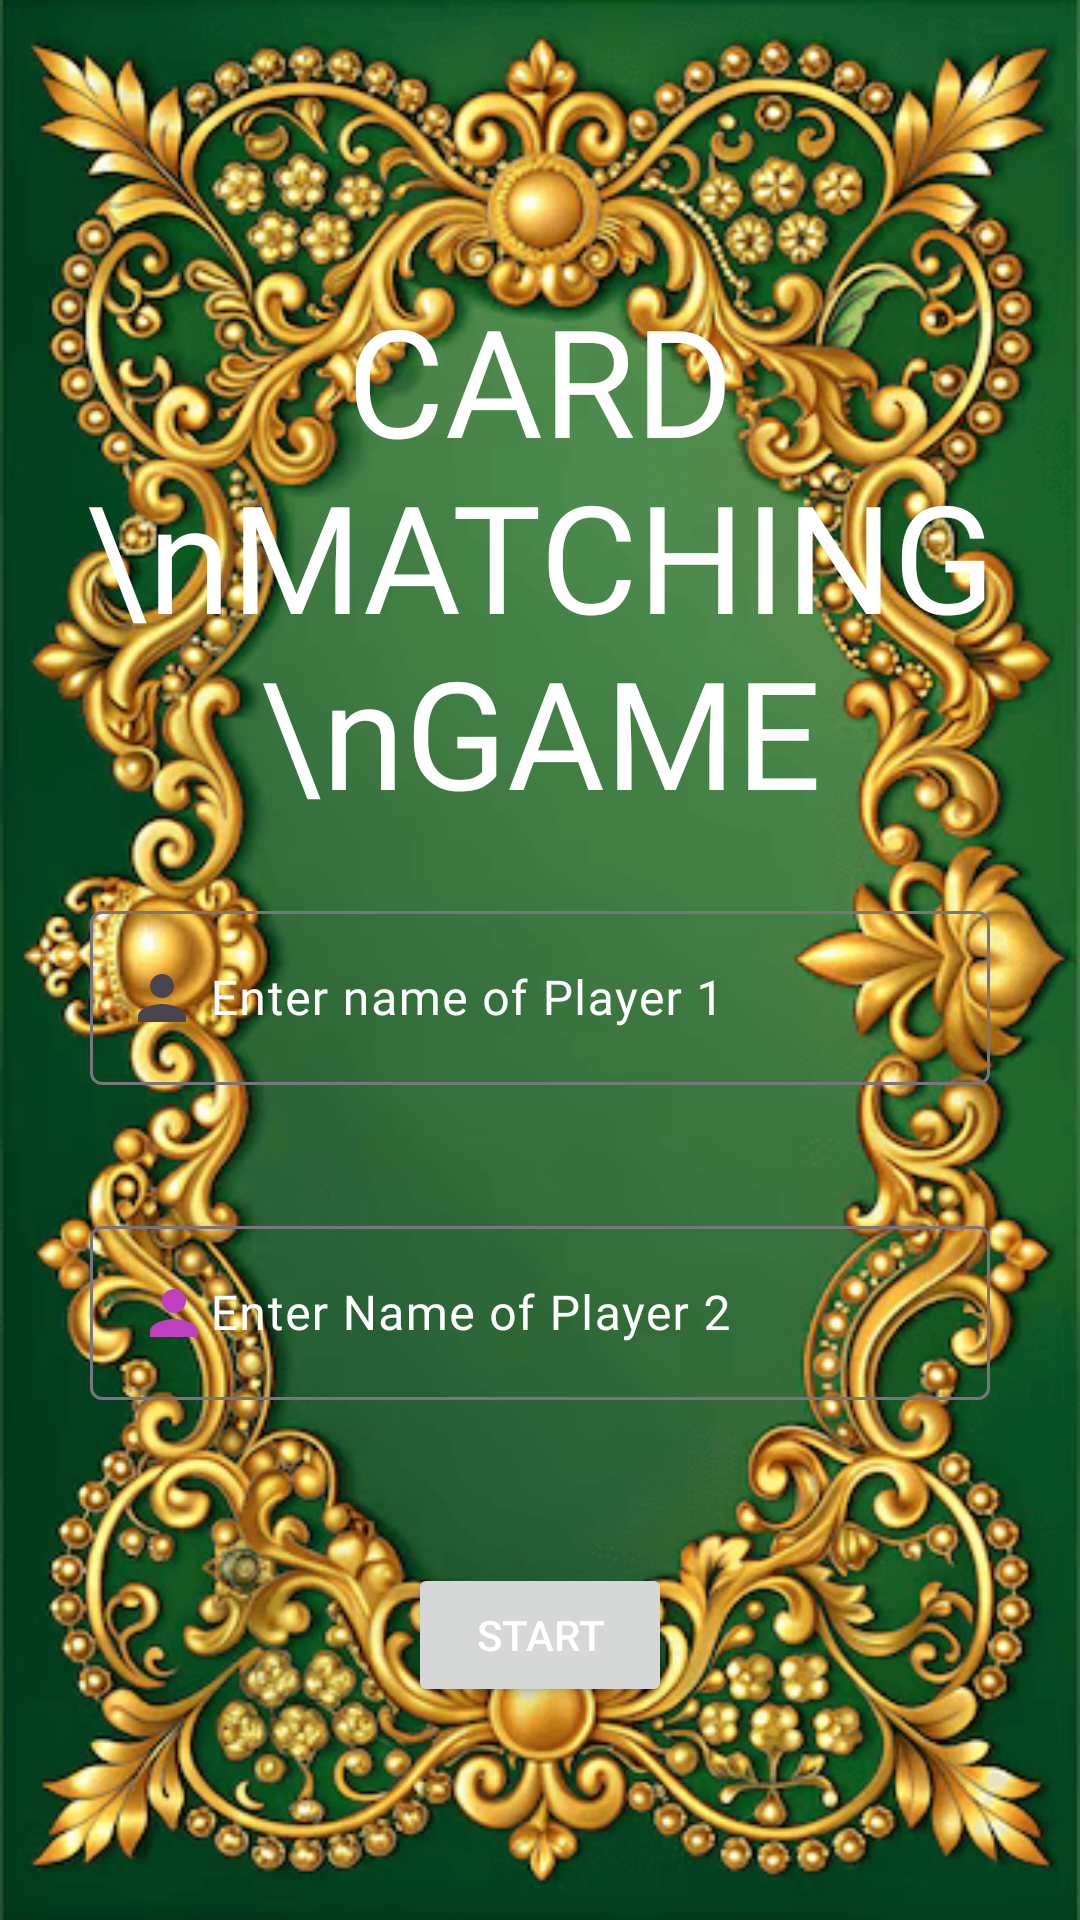

Android layout source for this screen:
<!-- AndroidManifest.xml: application theme Theme.CardsGame -->
<!-- res/layout/playerinput2.xml -->
<?xml version="1.0" encoding="utf-8"?>
<androidx.constraintlayout.widget.ConstraintLayout xmlns:android="http://schemas.android.com/apk/res/android"
    xmlns:app="http://schemas.android.com/apk/res-auto"
    xmlns:tools="http://schemas.android.com/tools"
    android:layout_width="match_parent"
    android:layout_height="match_parent"
    android:background="@drawable/greenback1">

    <com.google.android.material.textfield.TextInputLayout
        android:id="@+id/player1"
        android:layout_width="300dp"
        android:layout_height="wrap_content"
        android:layout_marginTop="20dp"
        android:textColorHint="@color/white"
        app:layout_constraintBottom_toBottomOf="parent"
        app:layout_constraintEnd_toEndOf="parent"
        app:layout_constraintStart_toStartOf="parent"
        app:layout_constraintTop_toTopOf="parent"
        app:startIconDrawable="@drawable/baseline_person_24">

        <com.google.android.material.textfield.TextInputEditText
            android:id="@+id/p1"
            android:layout_width="match_parent"
            android:layout_height="wrap_content"
            android:drawableStart="@drawable/baseline_person_24"
            android:fontFamily="@font/bahiana"
            android:hint="Enter name of Player 1"
            android:textColor="@color/white" />
    </com.google.android.material.textfield.TextInputLayout>

    <com.google.android.material.textfield.TextInputLayout
        android:id="@+id/player2"
        android:layout_width="300dp"
        android:layout_height="wrap_content"
        android:layout_marginTop="230dp"
        android:textColorHint="@color/white"
        app:layout_constraintBottom_toBottomOf="parent"
        app:layout_constraintEnd_toEndOf="parent"
        app:layout_constraintStart_toStartOf="parent"
        app:layout_constraintTop_toTopOf="parent">

        <com.google.android.material.textfield.TextInputEditText
            android:id="@+id/p2"
            android:layout_width="match_parent"
            android:layout_height="wrap_content"
            android:drawableStart="@drawable/baseline_person_24"
            android:fontFamily="@font/bahiana"
            android:hint="Enter Name of Player 2"
            android:textColor="@color/white" />
    </com.google.android.material.textfield.TextInputLayout>

    <Button
        android:id="@+id/button"
        android:layout_width="wrap_content"
        android:layout_height="wrap_content"
        android:layout_marginTop="450dp"
        android:text="Start"
        android:textColor="@color/white"
        app:layout_constraintBottom_toBottomOf="parent"
        app:layout_constraintEnd_toEndOf="parent"
        app:layout_constraintStart_toStartOf="parent"
        app:layout_constraintTop_toTopOf="parent" />

    <TextView
        android:id="@+id/textView"
        android:layout_width="wrap_content"
        android:layout_height="wrap_content"
        android:layout_marginTop="30dp"
        android:layout_marginBottom="300dp"
        android:fontFamily="@font/comforter_brush"
        android:gravity="center"
        android:text="CARD \nMATCHING \nGAME"
        android:textColor="@color/white"
        android:textSize="50sp"
        app:layout_constraintBottom_toBottomOf="parent"
        app:layout_constraintEnd_toEndOf="parent"
        app:layout_constraintStart_toStartOf="parent"
        app:layout_constraintTop_toTopOf="parent" />

</androidx.constraintlayout.widget.ConstraintLayout>
<!-- resources referenced by this layout -->
<resources>
  <!-- drawable baseline_person_24 (drawable) -->
  <vector xmlns:android="http://schemas.android.com/apk/res/android" android:height="24dp" android:tint="#BF40BF" android:viewportHeight="24" android:viewportWidth="24" android:width="24dp">
        
      <path android:fillColor="@color/white" android:pathData="M12,12c2.21,0 4,-1.79 4,-4s-1.79,-4 -4,-4 -4,1.79 -4,4 1.79,4 4,4zM12,14c-2.67,0 -8,1.34 -8,4v2h16v-2c0,-2.66 -5.33,-4 -8,-4z"/>
      
  </vector>
  <!-- drawable greenback1: png bitmap (drawable, 129529 bytes) -->
  <style name="Theme.CardsGame" parent="Base.Theme.CardsGame" />
  <style name="Base.Theme.CardsGame" parent="Theme.Material3.DayNight.NoActionBar">
          
          
      </style>
  <!-- not gathered from this repository: default colours our renderer supplied (Android Studio template values) -->
  <color name="white">#FFFFFFFF</color>
</resources>
